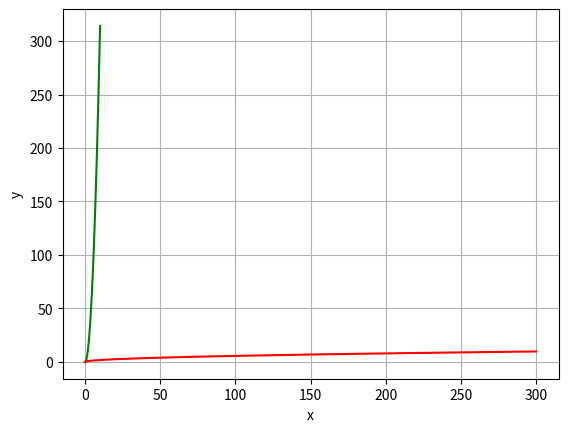

Reproduce this figure in Python.
import numpy as np
import matplotlib.pyplot as plt
import math


k=10
x = np.linspace(0, 1*k,500)
xx= np.linspace(0, 300,500)
def my_sinx(lists):
    for it in lists:
        yield math.sin(1/it)*it



def my_area_round(lists):
    for it in lists:
        yield np.pi*it**2

def my_area_round_inverse(lists):
    for it in lists:
        yield math.sqrt(it/np.pi)

y = my_area_round(x)
z = my_area_round_inverse(xx)

yy = list(y)
plt.plot(x, yy,color="green",)
plt.plot(xx, list(z),color="red")
plt.grid()

plt.xlabel('x')
plt.ylabel('y')


plt.show()